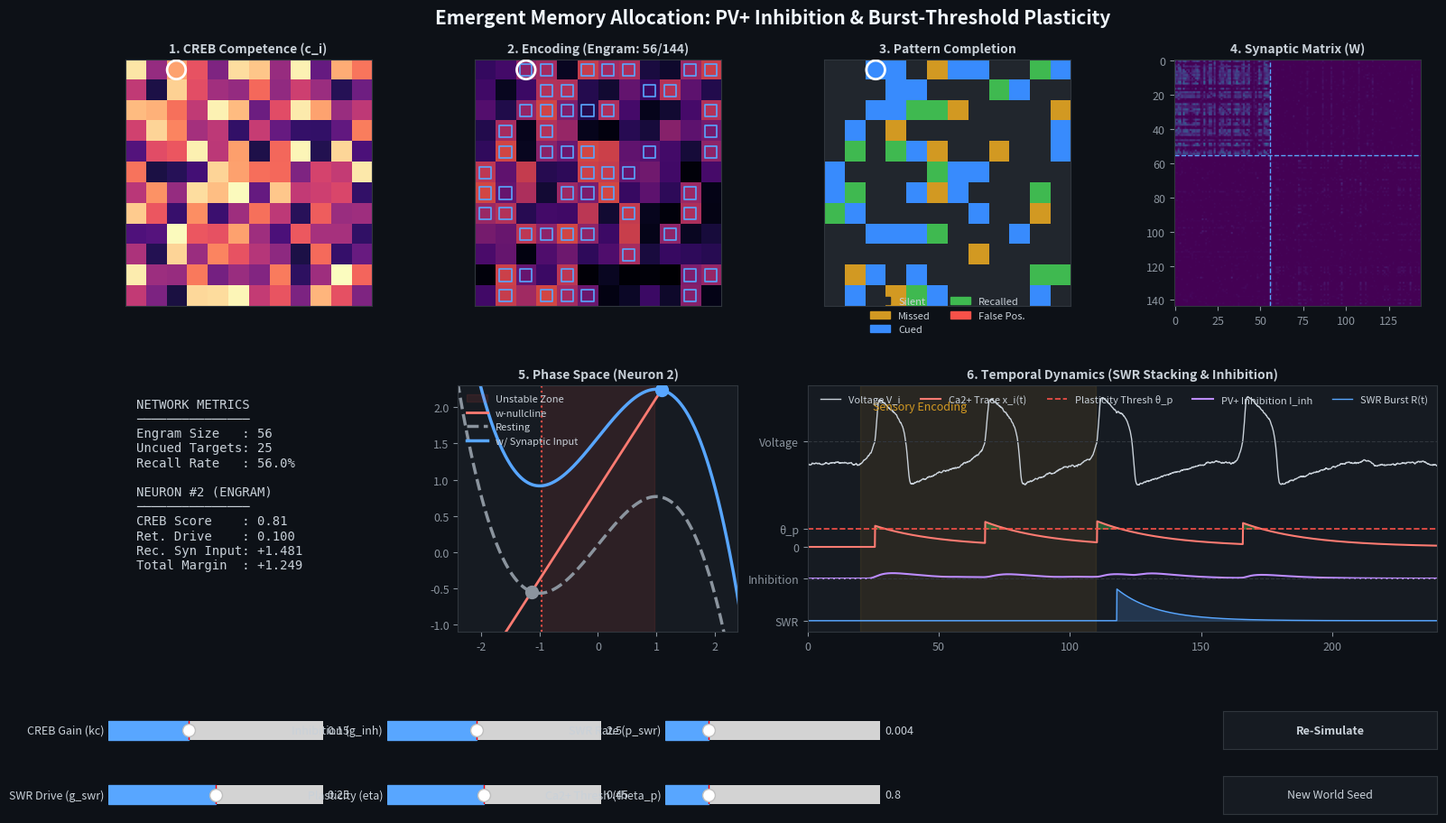

Source code (Python):
"""
Emergent SWR, CREB-allocated, PV-inhibited FitzHugh-Nagumo engram model.

Interactive visualization: a 12x12 network of FitzHugh-Nagumo neurons is
trained with burst-threshold plasticity (CREB-weighted LTP/LTD, SWR replay,
global PV+ inhibition), then probed with a partial cue to test pattern
completion. Adjust parameters with the sliders and press "Re-Simulate".
"""

import warnings

import matplotlib.pyplot as plt
import numpy as np
from matplotlib.colors import ListedColormap
from matplotlib.patches import Patch
from matplotlib.widgets import Button, Slider

warnings.filterwarnings("ignore", category=RuntimeWarning)

# --------------------------------------------------------------------------
# Theme
# --------------------------------------------------------------------------
BG_COLOR = "#0d1117"
PANEL_COLOR = "#161b22"
BORDER_COLOR = "#30363d"
TEXT_COLOR = "#c9d1d9"
MUTED_COLOR = "#8b949e"
TITLE_COLOR = "#f0f6fc"

C_ENGRAM_CUED = "#388bfd"
C_ENGRAM_RECALL = "#3fb950"
C_ENGRAM_MISSED = "#d29922"
C_FALSE_POS = "#f85149"
C_SILENT = "#21262d"
C_INHIBITION = "#bc8cff"
C_SWR = "#58a6ff"
C_CALCIUM = "#ff7b72"

plt.rcParams.update({
    "figure.facecolor": BG_COLOR, "axes.facecolor": PANEL_COLOR,
    "axes.edgecolor": BORDER_COLOR, "axes.labelcolor": TEXT_COLOR,
    "text.color": TEXT_COLOR, "xtick.color": MUTED_COLOR,
    "ytick.color": MUTED_COLOR, "grid.color": BORDER_COLOR,
    "font.family": "sans-serif", "font.size": 9,
})

MAIN_TITLE = "Emergent Memory Allocation: PV+ Inhibition & Burst-Threshold Plasticity"

# --------------------------------------------------------------------------
# Model constants
# --------------------------------------------------------------------------
GRID = 12
N = GRID * GRID

# FitzHugh-Nagumo parameters
A, B, EPS = 0.7, 0.8, 0.08
DT = 0.1
V_HOPF = -np.sqrt(1 - EPS * B)
I_HOPF = (V_HOPF + A) / B - V_HOPF + V_HOPF ** 3 / 3

FIRE_MIN = 2  # spikes required (during stimulus window) to count as "fired"

# Protocol timing (ms)
T_ENCODE = 240.0
T_RETRIEVE = 150.0
STIM_ON, STIM_OFF = 20.0, 110.0
SWR_START = 110.0

# Time constants (ms)
TAU_SYN = 5.0
TAU_CA = 25.0
TAU_SWR = 15.0
TAU_INH = 12.0

# Fixed random connectivity (15% density, weak initial weights)
_rng_w = np.random.RandomState(42)
_conn = _rng_w.rand(N, N) < 0.15
np.fill_diagonal(_conn, 0)
W0 = np.where(_conn, 0.008 * _rng_w.rand(N, N), 0.0)

DEFAULTS = dict(
    kc_enc=0.15,    # CREB gain, encoding
    kc_ret=0.00,    # CREB gain, retrieval (0 => recall must be synaptic)
    s0=0.20,        # stimulus drive
    p_swr=0.004,    # SWR Poisson rate per step
    g_swr=0.25,     # SWR replay drive
    g_inh=2.5,      # PV+ winner-take-all inhibition
    eta=0.45,       # plasticity rate
    ratio=0.45,     # LTD/LTP ratio
    wmax=0.35,      # soft weight bound
    theta_p=0.85,   # Ca2+ plasticity threshold
    cue_f=0.40,     # fraction of stimulus given as cue at retrieval
    sigma_v=0.04,   # voltage noise
)


# --------------------------------------------------------------------------
# Dynamics helpers
# --------------------------------------------------------------------------
def fixed_point(current):
    """Newton solve for the FHN fixed point (v*, w*) at input current."""
    current = np.atleast_1d(np.asarray(current, float))
    v = np.full_like(current, -1.0)
    for _ in range(40):
        f = v ** 3 / 3 + (1 / B - 1) * v + (A / B - current)
        v = v - f / (v ** 2 + (1 / B - 1))
    return v, (v + A) / B


def is_stable(v):
    """Linear stability of the FHN fixed point at voltage v."""
    return ((1 - v ** 2) - EPS * B < 0) and (EPS * (1 - B * (1 - v ** 2)) > 0)


class World:
    """Per-seed random neuron properties."""

    def __init__(self, seed):
        rng = np.random.default_rng(seed)
        self.c_i = rng.uniform(0.1, 1.0, N)    # CREB competence
        self.p = rng.uniform(0.0, 1.0, N)      # stimulus pattern
        self.u_cue = rng.random(N)             # cue-membership draw


def simulate_epoch(W_init, I_base, I_ext, c_i, learn, P, T_total, rng):
    """Run one epoch. Returns spike counts, final W, and trace histories."""
    W = W_init.copy()
    n_steps = int(T_total / DT)

    v, w = fixed_point(I_base)
    s, x, y = np.zeros(N), np.zeros(N), np.zeros(N)
    I_inh, R = 0.0, 0.0
    counts = np.zeros(N, int)

    dec_s = np.exp(-DT / TAU_SYN)
    dec_ca = np.exp(-DT / TAU_CA)
    dec_R = np.exp(-DT / TAU_SWR)

    noise = rng.normal(0, P["sigma_v"] * np.sqrt(DT), (n_steps, N))

    V_hist = np.empty((n_steps, N), np.float32)
    x_hist = np.empty((n_steps, N), np.float32)
    R_hist = np.empty(n_steps, np.float32)
    inh_hist = np.empty(n_steps, np.float32)

    for k in range(n_steps):
        t = k * DT
        in_stim = STIM_ON <= t < STIM_OFF

        # SWR envelope: Poisson events stack; otherwise decay
        if learn and t > SWR_START and rng.random() < P["p_swr"]:
            R += 1.0
        else:
            R *= dec_R

        # Global PV+ inhibition tracks mean synaptic activity
        I_inh += DT * (-I_inh + P["g_inh"] * s.mean()) / TAU_INH

        I = I_base + W @ s - I_inh
        if in_stim:
            I += I_ext
        if R > 0.01:
            I += P["g_swr"] * R

        # FitzHugh-Nagumo Euler step
        vn = np.clip(v + DT * (v - v ** 3 / 3 - w + I) + noise[k], -3.0, 3.0)
        wn = w + DT * EPS * (vn + A - B * w)
        spk = (vn > 0) & (v <= 0)
        v, w = vn, wn

        V_hist[k], x_hist[k], R_hist[k], inh_hist[k] = v, x, R, I_inh

        if in_stim:
            counts += spk

        s = s * dec_s + spk
        x = x * dec_ca + spk
        y = y * dec_ca + spk

        # Burst-threshold plasticity with soft bounds
        if learn and spk.any():
            sp = spk.astype(float)
            x_burst = np.maximum(x - P["theta_p"], 0.0)
            y_burst = np.maximum(y - P["theta_p"], 0.0)
            ltp = np.outer(c_i * sp, x_burst) * (P["wmax"] - W)
            ltd = np.outer(c_i * y_burst, sp) * W
            W += P["eta"] * (ltp - P["ratio"] * ltd)
            np.clip(W, 0.0, P["wmax"], out=W)
            np.fill_diagonal(W, 0.0)

    return counts, W, V_hist, x_hist, R_hist, inh_hist


def compute_run(world, P):
    """Encode with CREB-biased drive + learning, then retrieve with a cue."""
    rng = np.random.default_rng()
    I_ext = P["s0"] * world.p

    I_base_enc = 0.10 + P["kc_enc"] * world.c_i
    cnt_enc, W, Venc, Xenc, Renc, Inh_enc = simulate_epoch(
        W0, I_base_enc, I_ext, world.c_i, True, P, T_ENCODE, rng)
    engram = cnt_enc >= FIRE_MIN

    mask = (world.u_cue < P["cue_f"]).astype(float)
    I_base_ret = 0.10 + P["kc_ret"] * world.c_i
    cnt_ret, _, *_ = simulate_epoch(
        W, I_base_ret, I_ext * mask, world.c_i, False, P, T_RETRIEVE, rng)

    return {
        "W": W, "eng": engram, "fired": cnt_ret >= FIRE_MIN, "mask": mask,
        "I_base_ret": I_base_ret, "I_ext": I_ext,
        "Venc": Venc, "Xenc": Xenc, "Renc": Renc, "Inh_enc": Inh_enc,
    }


# --------------------------------------------------------------------------
# UI
# --------------------------------------------------------------------------
CMAP = ListedColormap([C_SILENT, C_ENGRAM_MISSED, C_ENGRAM_CUED,
                       C_ENGRAM_RECALL, C_FALSE_POS])
LEGEND = [Patch(color=c, label=l) for c, l in [
    (C_SILENT, "Silent"), (C_ENGRAM_MISSED, "Missed"), (C_ENGRAM_CUED, "Cued"),
    (C_ENGRAM_RECALL, "Recalled"), (C_FALSE_POS, "False Pos.")]]

SLIDER_SPECS = [  # label, key, lo, hi, step, row, col
    ("CREB Gain (kc)", "kc_enc", 0.0, 0.40, 0.01, 0, 0),
    ("Inhibition (g_inh)", "g_inh", 0.0, 6.0, 0.1, 0, 1),
    ("SWR Rate (p_swr)", "p_swr", 0.0, 0.02, 0.001, 0, 2),
    ("SWR Drive (g_swr)", "g_swr", 0.0, 0.50, 0.01, 1, 0),
    ("Plasticity (eta)", "eta", 0.0, 1.0, 0.05, 1, 1),
    ("Ca2+ Thresh (theta_p)", "theta_p", 0.5, 2.0, 0.1, 1, 2),
]


def as_grid(z):
    return np.asarray(z).reshape(GRID, GRID)


class App:
    def __init__(self, seed=101):
        self.seed = seed
        self.world = World(seed)
        self.P = dict(DEFAULTS)
        self.sel = None
        self.res = None
        self.sliders = {}
        self._build_ui()
        self.recompute()

    # ---- construction ----------------------------------------------------
    def _build_ui(self):
        self.fig = plt.figure(figsize=(16, 9.5))
        gs = self.fig.add_gridspec(
            3, 4, height_ratios=[1.2, 1.2, 0.5], hspace=0.4, wspace=0.25,
            top=0.92, bottom=0.04, left=0.04, right=0.96)

        self.ax_creb = self.fig.add_subplot(gs[0, 0])
        self.ax_stim = self.fig.add_subplot(gs[0, 1])
        self.ax_out = self.fig.add_subplot(gs[0, 2])
        self.ax_W = self.fig.add_subplot(gs[0, 3])
        self.ax_txt = self.fig.add_subplot(gs[1, 0])
        self.ax_ph = self.fig.add_subplot(gs[1, 1])
        self.ax_tr = self.fig.add_subplot(gs[1, 2:])

        self._set_title(MAIN_TITLE, TITLE_COLOR)

        gs_ctrl = gs[2, :].subgridspec(2, 5, hspace=0.7, wspace=0.3)
        for label, key, lo, hi, step, r, c in SLIDER_SPECS:
            ax = self.fig.add_subplot(gs_ctrl[r, c])
            sl = Slider(ax, label, lo, hi, valinit=self.P[key],
                        valstep=step, color=C_SWR)
            sl.label.set_fontsize(9)
            sl.valtext.set_fontsize(9)
            sl.on_changed(lambda v, k=key: self._on_param(k, v))
            self.sliders[key] = sl

        self.b_run = self._button(gs_ctrl[0, 4], "Re-Simulate", bold=True)
        self.b_run.on_clicked(lambda _e: self.recompute())
        self.b_seed = self._button(gs_ctrl[1, 4], "New World Seed")
        self.b_seed.on_clicked(self._new_world)

        self.fig.canvas.mpl_connect("button_press_event", self._on_click)

    def _button(self, spec, label, bold=False):
        btn = Button(self.fig.add_subplot(spec), label,
                     color=PANEL_COLOR, hovercolor=BORDER_COLOR)
        btn.label.set_color(TEXT_COLOR)
        if bold:
            btn.label.set_fontweight("bold")
        return btn

    def _set_title(self, text, color):
        self.fig.suptitle(text, fontsize=15, fontweight="bold",
                          color=color, y=0.98)

    # ---- callbacks -------------------------------------------------------
    def _on_param(self, key, value):
        self.P[key] = float(value)
        self._set_title("Parameters Changed - Press 'Re-Simulate' to Update",
                        C_ENGRAM_MISSED)
        self.fig.canvas.draw_idle()

    def _new_world(self, _event=None):
        self.seed += 1
        self.world = World(self.seed)
        self.sel = None
        self.recompute()

    def _on_click(self, ev):
        if ev.inaxes in (self.ax_creb, self.ax_stim, self.ax_out) \
                and ev.xdata is not None:
            col = int(np.clip(round(ev.xdata), 0, GRID - 1))
            row = int(np.clip(round(ev.ydata), 0, GRID - 1))
            self.sel = row * GRID + col
            self.draw_all()

    def recompute(self):
        self._set_title("Simulating... Please wait.", TEXT_COLOR)
        self.fig.canvas.draw()
        self.fig.canvas.flush_events()

        self.res = compute_run(self.world, self.P)
        if self.sel is None:
            eng = np.flatnonzero(self.res["eng"])
            self.sel = int(eng[0]) if len(eng) else 0

        self._set_title(MAIN_TITLE, TITLE_COLOR)
        self.draw_all()

    # ---- shared helpers --------------------------------------------------
    def _syn_input(self):
        """Recurrent synaptic input to the selected neuron from recalled cells."""
        R, i = self.res, self.sel
        sources = R["fired"] & (np.arange(N) != i)
        return R["W"][i, sources].sum()

    def _ring(self, ax):
        ax.scatter([self.sel % GRID], [self.sel // GRID], s=220,
                   facecolors="none", edgecolors="#ffffff",
                   linewidths=2, zorder=10)

    # ---- drawing ---------------------------------------------------------
    def draw_all(self):
        self.draw_maps()
        self.draw_W()
        self.draw_text()
        self.draw_phase()
        self.draw_traces()
        self.fig.canvas.draw_idle()

    def draw_maps(self):
        R, P = self.res, self.P

        ax = self.ax_creb
        ax.clear()
        ax.imshow(as_grid(self.world.c_i), cmap="magma", vmin=0, vmax=1)
        ax.set_title("1. CREB Competence (c_i)", fontsize=10, fontweight="bold")

        ax = self.ax_stim
        ax.clear()
        ax.imshow(as_grid(P["s0"] * self.world.p), cmap="inferno",
                  vmin=0, vmax=0.35)
        ey, ex = np.where(as_grid(R["eng"]))
        ax.scatter(ex, ey, s=90, marker="s", facecolors="none",
                   edgecolors=C_SWR, linewidths=1.2)
        ax.set_title(f"2. Encoding (Engram: {R['eng'].sum()}/{N})",
                     fontsize=10, fontweight="bold")

        eng, fired, cued = R["eng"], R["fired"], R["mask"] == 1
        outcome = np.zeros(N, int)
        outcome[eng & ~fired] = 1            # missed
        outcome[eng & fired & cued] = 2      # cued
        outcome[eng & fired & ~cued] = 3     # recalled
        outcome[~eng & fired] = 4            # false positive

        ax = self.ax_out
        ax.clear()
        ax.imshow(as_grid(outcome), cmap=CMAP, vmin=0, vmax=4)
        ax.set_title("3. Pattern Completion", fontsize=10, fontweight="bold")
        ax.legend(handles=LEGEND, loc="lower center",
                  bbox_to_anchor=(0.5, -0.15), ncol=2, fontsize=8, frameon=False)

        for ax in (self.ax_creb, self.ax_stim, self.ax_out):
            self._ring(ax)
            ax.set_xticks([])
            ax.set_yticks([])

    def draw_W(self):
        R, ax = self.res, self.ax_W
        ax.clear()
        order = np.r_[np.flatnonzero(R["eng"]), np.flatnonzero(~R["eng"])]
        ax.imshow(R["W"][np.ix_(order, order)], cmap="viridis",
                  vmin=0, vmax=self.P["wmax"])
        n_eng = int(R["eng"].sum())
        if n_eng > 0:
            ax.axhline(n_eng - 0.5, color=C_SWR, lw=1, ls="--")
            ax.axvline(n_eng - 0.5, color=C_SWR, lw=1, ls="--")
        ax.set_title("4. Synaptic Matrix (W)", fontsize=10, fontweight="bold")

    def draw_text(self):
        R, i, ax = self.res, self.sel, self.ax_txt
        ax.clear()
        ax.axis("off")

        targets = R["eng"] & (R["mask"] == 0)  # engram cells not directly cued
        recall = R["fired"][targets].mean() if targets.any() else 0.0
        syn = self._syn_input()
        drive = R["I_base_ret"][i]
        role = "ENGRAM" if R["eng"][i] else "SILENT"

        txt = (f"NETWORK METRICS\n"
               f"───────────────\n"
               f"Engram Size   : {R['eng'].sum()}\n"
               f"Uncued Targets: {targets.sum()}\n"
               f"Recall Rate   : {recall * 100:.1f}%\n\n"
               f"NEURON #{i} ({role})\n"
               f"───────────────\n"
               f"CREB Score    : {self.world.c_i[i]:.2f}\n"
               f"Ret. Drive    : {drive:.3f}\n"
               f"Rec. Syn Input: +{syn:.3f}\n"
               f"Total Margin  : {drive + syn - I_HOPF:+.3f}")
        ax.text(0.1, 0.95, txt, va="top", family="monospace",
                fontsize=10, color=TEXT_COLOR)

    def draw_phase(self):
        R, i, ax = self.res, self.sel, self.ax_ph
        ax.clear()
        I_rest = R["I_base_ret"][i]
        I_total = I_rest + self._syn_input()

        ax.axvspan(V_HOPF, -V_HOPF, color=C_FALSE_POS, alpha=0.1,
                   label="Unstable Zone")
        ax.axvline(V_HOPF, color=C_FALSE_POS, ls=":", lw=1.5)

        vv = np.linspace(-2.5, 2.5, 400)
        ax.plot(vv, (vv + A) / B, color=C_CALCIUM, lw=2.0, label="w-nullcline")

        for current, col, ls, lab in [(I_rest, MUTED_COLOR, "--", "Resting"),
                                      (I_total, C_SWR, "-", "w/ Synaptic Input")]:
            ax.plot(vv, vv - vv ** 3 / 3 + current, color=col, ls=ls,
                    lw=2.5, label=lab)
            fv, fw = fixed_point(current)
            ax.plot(fv, fw, "o", ms=9,
                    mfc=col if is_stable(fv[0]) else PANEL_COLOR,
                    mec=col, mew=2, zorder=8)

        ax.set_title(f"5. Phase Space (Neuron {i})", fontsize=10,
                     fontweight="bold")
        ax.set_xlim(-2.4, 2.4)
        ax.set_ylim(-1.1, 2.3)
        ax.legend(fontsize=8, loc="upper left", frameon=False)

    def draw_traces(self):
        R, i, P, ax = self.res, self.sel, self.P, self.ax_tr
        ax.clear()
        t = np.arange(len(R["Venc"])) * DT
        theta = P["theta_p"]
        ca = R["Xenc"][:, i]

        ax.axvspan(STIM_ON, STIM_OFF, color=C_ENGRAM_MISSED, alpha=0.1)
        ax.text(STIM_ON + 5, 6.5, "Sensory Encoding",
                color=C_ENGRAM_MISSED, fontsize=9)

        # Voltage (offset +5)
        ax.plot(t, R["Venc"][:, i] + 5.0, color=TEXT_COLOR, lw=1.0,
                label="Voltage V_i")
        ax.axhline(5.0, color=BORDER_COLOR, ls="--", lw=0.8)

        # Ca2+ trace vs plasticity threshold
        ax.plot(t, ca, color=C_CALCIUM, lw=1.5, label="Ca2+ Trace x_i(t)")
        ax.axhline(theta, color=C_FALSE_POS, ls="--", lw=1.2,
                   label="Plasticity Thresh θ_p")
        ax.fill_between(t, theta, ca, where=(ca > theta),
                        color=C_ENGRAM_RECALL, alpha=0.4)

        # Global inhibition (offset -1.5)
        ax.plot(t, R["Inh_enc"] - 1.5, color=C_INHIBITION, lw=1.5,
                label="PV+ Inhibition I_inh")
        ax.axhline(-1.5, color=BORDER_COLOR, ls="--", lw=0.8)

        # SWR envelope (offset -3.5)
        swr = -3.5 + 1.5 * R["Renc"]
        ax.fill_between(t, -3.5, swr, color=C_SWR, alpha=0.2)
        ax.plot(t, swr, color=C_SWR, lw=1.0, label="SWR Burst R(t)")

        ax.set_yticks([-3.5, -1.5, 0, theta, 5.0])
        ax.set_yticklabels(["SWR", "Inhibition", "0", "θ_p", "Voltage"],
                           fontsize=9)
        ax.set_xlim(0, T_ENCODE)
        ax.set_title("6. Temporal Dynamics (SWR Stacking & Inhibition)",
                     fontsize=10, fontweight="bold")
        ax.legend(loc="upper right", fontsize=8, ncol=5, frameon=False)


if __name__ == "__main__":
    App()
    plt.show()
